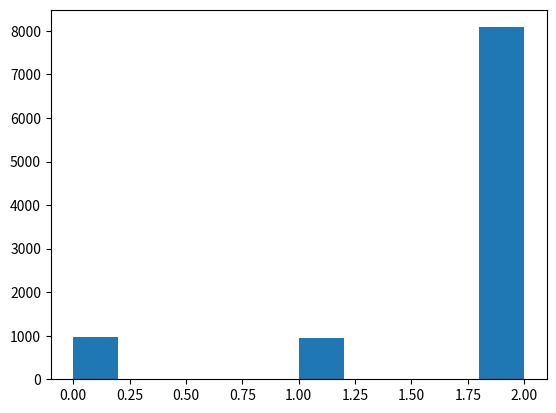

Here is the Python script that generated this plot:
import numpy as np
import matplotlib.pyplot as plt
STATE_NUM = 5
X = [0]
P = [[0.1, 0.3, 0.6],
     [0.5, 0.2, 0.3],
     [0.3, 0.3, 0.4]]
THRESHOLD = 1000
LOOP_NUM = 10000
# 要采样的分布
PI = [0.1, 0.1, 0.8]

for i in range(LOOP_NUM):
    temp_state = X[i]
    # 采样y
    u = np.random.uniform()
    if 0 <= u < P[temp_state][0]:
        y = 0
    elif P[temp_state][0] <= u < P[temp_state][0] + P[temp_state][1]:
        y = 1
    else:
        y = 2
    # 均匀分布采样
    v = np.random.random_sample()
    # 判断是否接受转移
    if v < min((PI[y] * P[y][temp_state])/(PI[temp_state] * P[temp_state][y]), 1):
        X.append(y)
    else:
        X.append(temp_state)

num = [X.count(0), X.count(1), X.count(2)]
print(num)
plt.hist(X)
plt.show()
